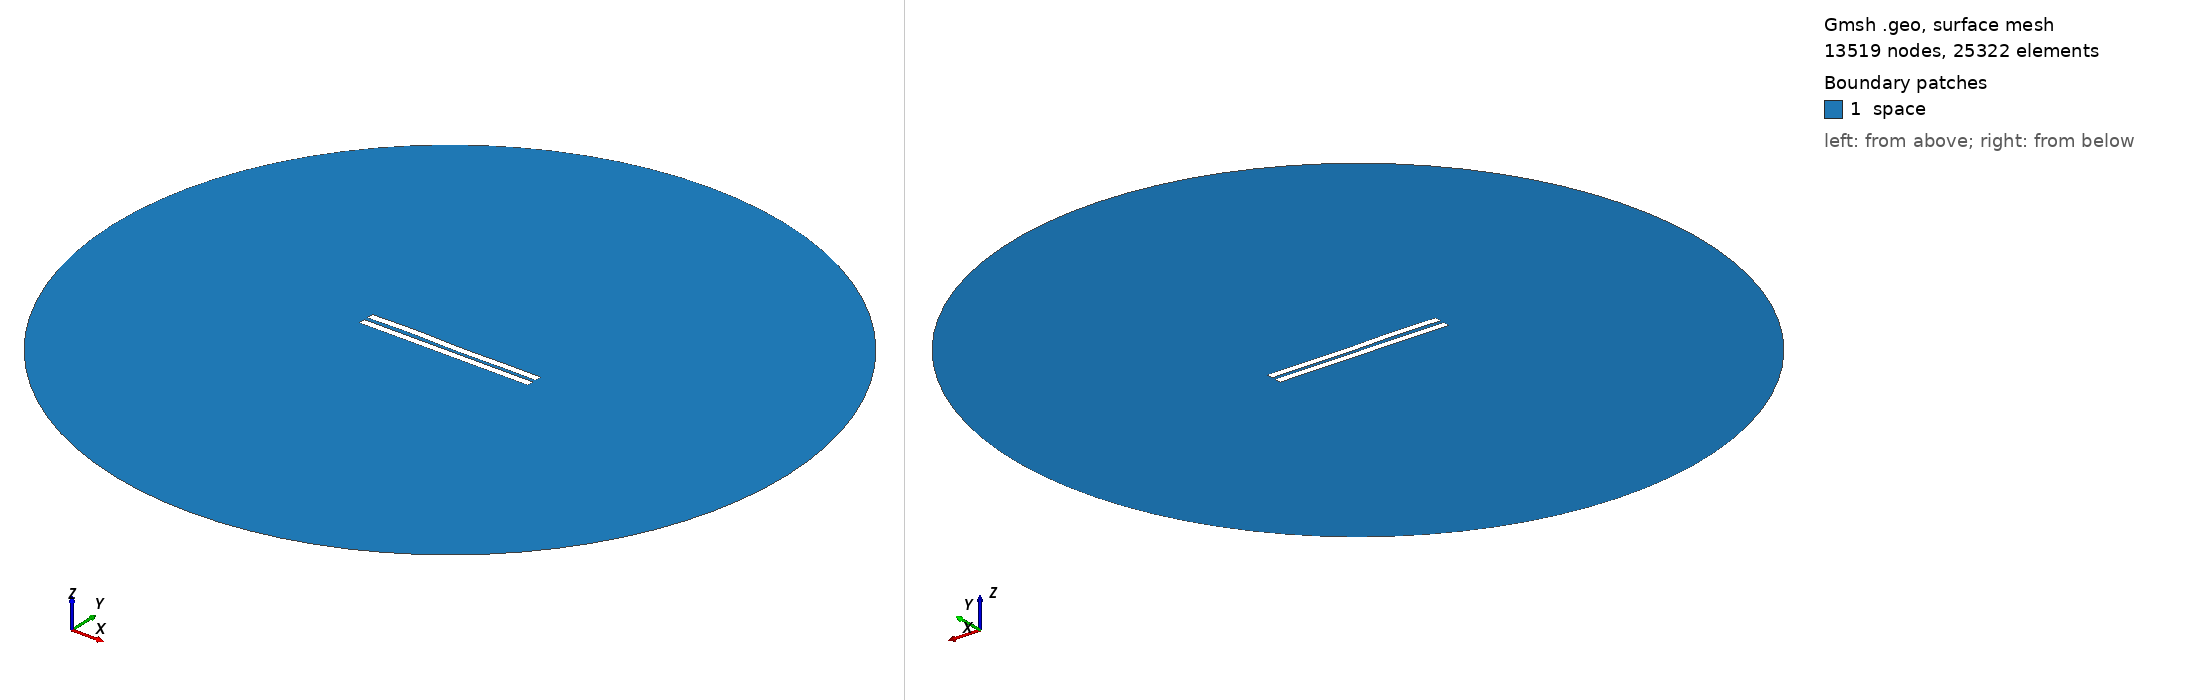

Gmsh geometry script, surface-meshed: 13519 nodes, 25322 surface elements. Boundary patches (legend numbers): 1 space. Left view from above one corner, right view from below the opposite corner. Legend entries are the model's physical surfaces. The drawing asked Gmsh for element sizes between 1% and 20% of the model's largest extent; the script's own settings can give other sizes.

=== 2575.geo (drawn) ===
//---------------------------------------
// Geometry kernel
//---------------------------------------

SetFactory("OpenCASCADE");



//---------------------------------------
// Parameters of the geometry
//---------------------------------------

// Overetch of the upper plate
overetch = 0.0;

// Distance between the plates
distance = 2.5;

// Discretization over the x axis (for the deformation)
nx = 50; 

// Length of the plate
L = 100 - overetch; 

// Number of modes
n = 4; 

// 1st mode coefficient
coeff(1) = -0.15;
beta(1) = 0.596864 * 3.1415926535 / L;

// 2nd mode coefficient
coeff(2) = 0.0;
beta(2) = 1.49418 * 3.1415926535 / L;

// 3rd mode coefficient
coeff(3) = 0.15;
beta(3) = 2.50025 * 3.1415926535 / L;

// 4th mode coefficient
coeff(4) = 0.15;
beta(4) = 3.49999 * 3.1415926535 / L;



//---------------------------------------
// Upper plate (deformed rectangle)
//---------------------------------------

// Coordiantes of the upper plate
xmin = -50;
xmax = 50 - overetch;

// Height of the upper plate
yheight = 4 - 2 * overetch;

// Indexes of the points
UpperID[] = {};
LowerID[] = {};
LeftID[] = {};
RightID[] = {};

// Point index
p = 1;

// Horizontal edges
For i In {1:nx}
    x = xmin + (i-1)*(xmax - xmin)/(nx-1);

    y_bottom = distance / 2 + overetch;
    For j In {1:n}
        C = (Cosh(beta(j)*L) + Cos(beta(j)*L)) / (Sinh(beta(j)*L) + Sin(beta(j)*L));
        y_bottom  = y_bottom + coeff(j) * (Cosh(beta(j)*(x+50)) - Cos(beta(j)*(x+50)) - C * (Sinh(beta(j)*(x+50)) - Sin(beta(j)*(x+50))));
    EndFor

    y_top = y_bottom + yheight;

    Point(p) = {x, y_top, 0, 1.0};
    UpperID[i] = p;
    p = p + 1;

    Point(p) = {x, y_bottom, 0, 1.0};
    LowerID[i] = p;
    p = p + 1;
EndFor

// Create point lists
UpperPts[] = {}; LowerPts[] = {};
For i In {1:nx}
  UpperPts[] += {UpperID[i]};
  LowerPts[] += {LowerID[i]};
EndFor

// Build splines
Spline(1) = {UpperPts[]};
Spline(2) = {LowerPts[]};
Line(3) = {LowerPts[nx-1], UpperPts[nx-1]};
Line(4) = {LowerPts[0], UpperPts[0]};

// Build the plane surface
Curve Loop(1) = {2, 3, -1, -4};
Plane Surface(1) = {1};



//---------------------------------------
// Lower plate (rectangle)
//---------------------------------------

// Vertices
Point(1001) = {-50, -1, 0, 1.0};
Point(1002) = { 50, -1, 0, 1.0};
Point(1003) = { 50,  -5, 0, 1.0};
Point(1004) = {-50,  -5, 0, 1.0};

// Edges
Line(5) = {1001, 1002};
Line(6) = {1002, 1003};
Line(7) = {1003, 1004};
Line(8) = {1004, 1001};

// Plane surface
Line Loop(2) = {5, 6, 7, 8};
Plane Surface(2) = {2}; 



//---------------------------------------
// Outer (fictious) boundary
//---------------------------------------

// Points
Point(1005) = {0, 0, 0};       // Center
Point(1006) = {200, 0, 0};     // Start point
Point(1007) = {0, 200, 0};     // 90 degrees
Point(1008) = {-200, 0, 0};    // 180 degrees
Point(1009) = {0, -200, 0};    // 270 degrees

// Circle arcs (each needs start, center, end)
Circle(9) = {1006, 1005, 1007};
Circle(10) = {1007, 1005, 1008};
Circle(11) = {1008, 1005, 1009};
Circle(12) = {1009, 1005, 1006};

// Plane surface for the entire domain
Curve Loop(3) = {9, 10, 11, 12};
Surface(3) = {3};

// Subtract the plates from the whole domain to obtain the actual domain where we want to solve the equations
BooleanDifference{ Surface{3}; Delete; }{ Surface{1}; Surface{2}; Delete; }




//---------------------------------------
// Transfinite Lines/Curves
//---------------------------------------

// Set the number of points on the boundaries
r = 7;

// Plates
Transfinite Curve {1, 2} = 50*r Using Progression 1;
Transfinite Curve {3, 4} = 2*r Using Progression 1;
Transfinite Line {5, 7} = 50*r Using Progression 1;
Transfinite Line {6, 8} = 2*r Using Progression 1;

// Outer boundary
Transfinite Line {9, 10, 11, 12} = 20 Using Progression 1;



//---------------------------------------
// Physical groups
//---------------------------------------                

// Physical curves (boundaries)
Physical Line("force_segment", 10) = {2};
Physical Line("upper_plate", 11) = {1, 3, 4};
Physical Line("lower_plate", 12) = {5, 6, 7, 8};
Physical Line("boundary", 20) = {9, 10, 11, 12};

// Physical Surfaces
Physical Surface("space", 30) = {3};



//---------------------------------------
// 6. Generate the Mesh
//---------------------------------------

// 2D mesh generation
Mesh 2;
